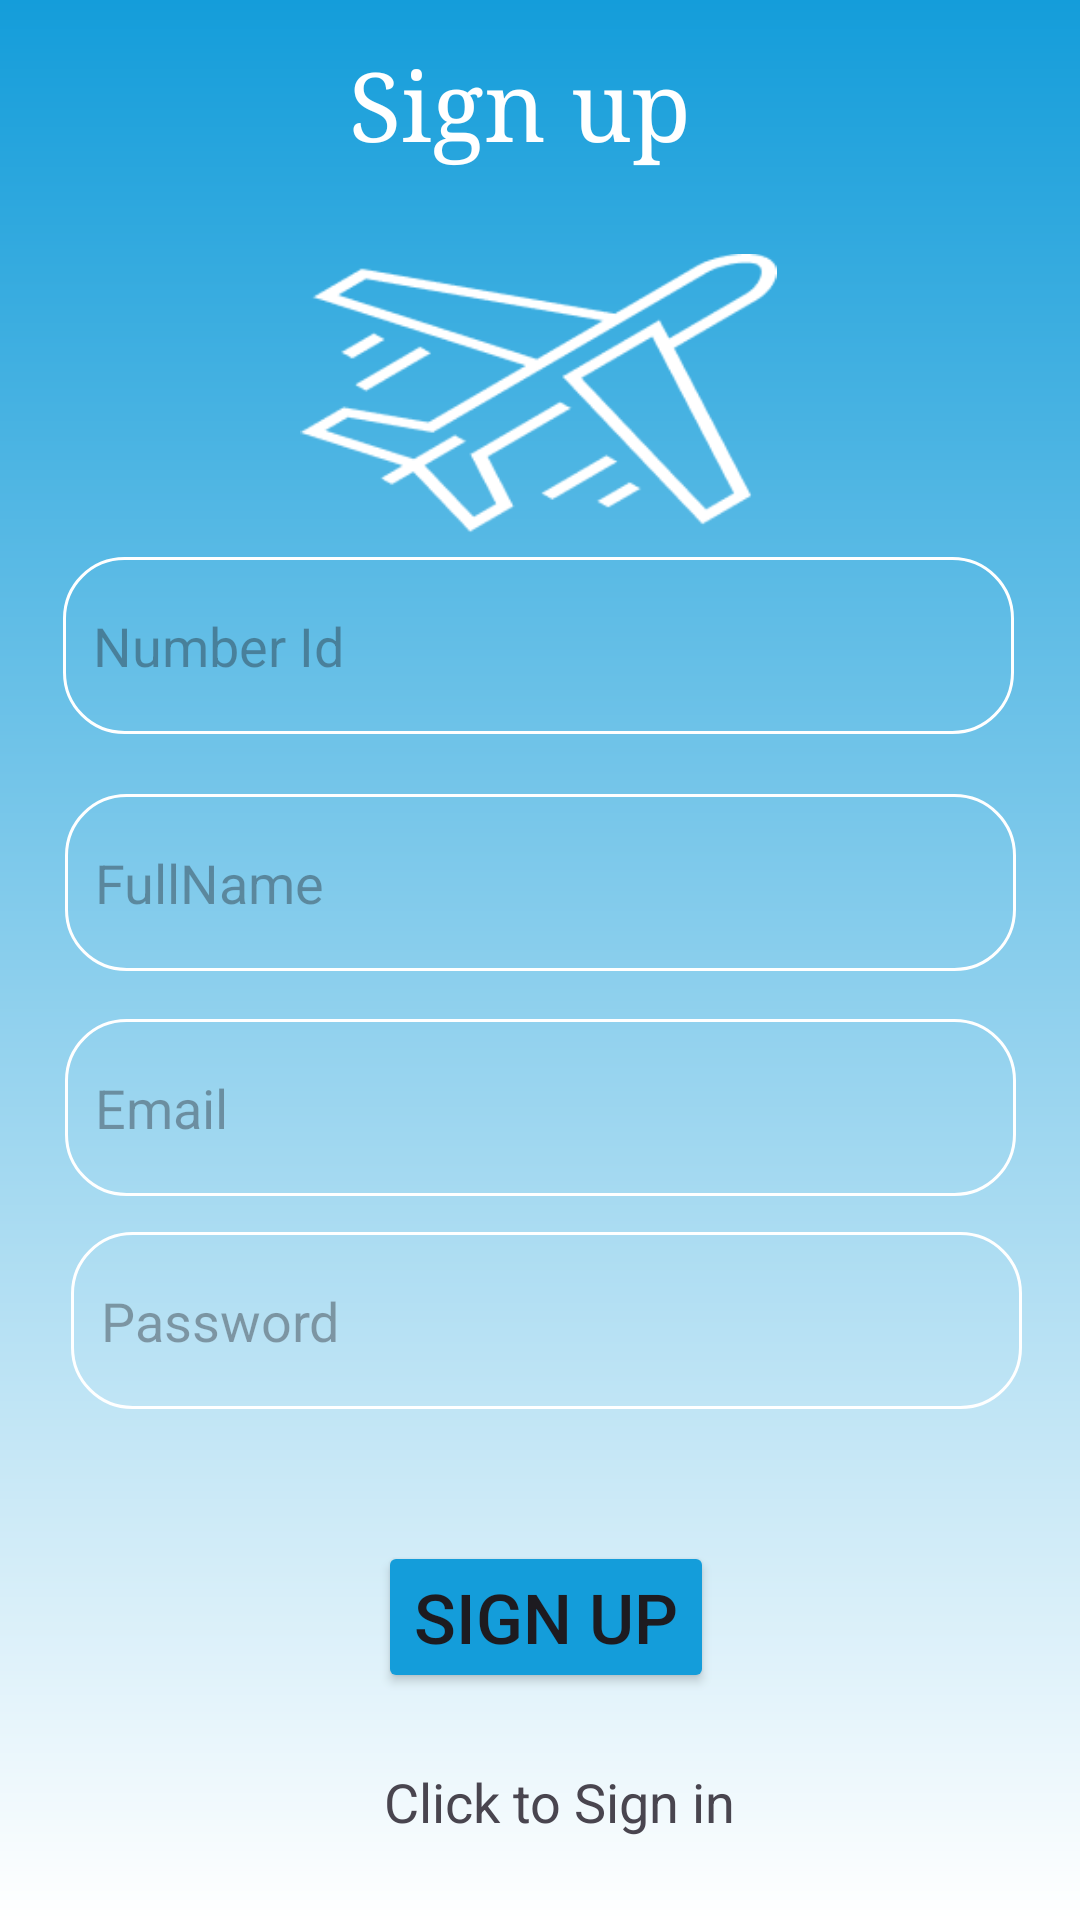

Android layout source for this screen:
<!-- AndroidManifest.xml: application theme Theme.BlueStarApp -->
<!-- res/layout/activity_sign_up.xml -->
<?xml version="1.0" encoding="utf-8"?>
<androidx.constraintlayout.widget.ConstraintLayout
    xmlns:android="http://schemas.android.com/apk/res/android"
    xmlns:app="http://schemas.android.com/apk/res-auto"
    xmlns:tools="http://schemas.android.com/tools"
    android:layout_width="match_parent"
    android:layout_height="match_parent"
    android:orientation="vertical"
    android:background="@drawable/gradient"
    >

    <TextView
        android:id="@+id/textView"
        android:layout_width="136dp"
        android:layout_height="71dp"
        android:fontFamily="serif"
        android:text="Sign up"
        android:textColor="@color/white"
        android:textSize="32sp"
        app:layout_constraintBottom_toBottomOf="parent"
        app:layout_constraintEnd_toEndOf="parent"
        app:layout_constraintHorizontal_bias="0.52"
        app:layout_constraintStart_toStartOf="parent"
        app:layout_constraintTop_toTopOf="parent"
        app:layout_constraintVertical_bias="0.024"
        tools:ignore="MissingConstraints" />

    <ImageView
        android:id="@+id/imageView"
        android:layout_width="203dp"
        android:layout_height="93dp"
        android:src="@drawable/plane"
        app:layout_constraintEnd_toEndOf="parent"
        app:layout_constraintHorizontal_bias="0.496"
        app:layout_constraintStart_toStartOf="parent"
        app:layout_constraintTop_toBottomOf="@+id/textView"
        app:layout_constraintVertical_bias="0.049" />

    <EditText
        android:id="@+id/numberid_sigup"
        android:layout_width="317dp"
        android:layout_height="59dp"
        android:layout_marginTop="8dp"
        android:drawablePadding="8dp"
        android:hint="Number Id"
        android:background="@drawable/button_border"
        android:paddingLeft="10dp"
        app:layout_constraintEnd_toEndOf="parent"
        app:layout_constraintHorizontal_bias="0.491"
        app:layout_constraintStart_toStartOf="parent"
        app:layout_constraintTop_toBottomOf="@+id/imageView"
        tools:ignore="MissingConstraints" />


    <EditText
        android:id="@+id/fullname_signup"
        android:layout_width="317dp"
        android:layout_height="59dp"
        android:layout_marginTop="20dp"
        android:drawablePadding="8dp"
        android:hint="FullName"
        android:background="@drawable/button_border"
        android:paddingLeft="10dp"
        android:inputType="textPersonName"
        app:layout_constraintEnd_toEndOf="parent"
        app:layout_constraintStart_toStartOf="parent"
        app:layout_constraintTop_toBottomOf="@+id/numberid_sigup"
        tools:ignore="MissingConstraints" />

    <EditText
        android:id="@+id/email_signup"
        android:layout_width="317dp"
        android:layout_height="59dp"
        android:layout_marginTop="16dp"
        android:drawablePadding="8dp"
        android:hint="Email"
        android:paddingLeft="10dp"
        android:background="@drawable/button_border"
        android:inputType="textEmailAddress"
        app:layout_constraintEnd_toEndOf="parent"
        app:layout_constraintStart_toStartOf="parent"
        app:layout_constraintTop_toBottomOf="@+id/fullname_signup" />

    <EditText
        android:id="@+id/pass_signup"
        android:layout_width="317dp"
        android:layout_height="59dp"
        android:layout_marginTop="12dp"
        android:drawablePadding="8dp"
        android:hint="Password"
        android:paddingLeft="10dp"
        android:background="@drawable/button_border"
        android:inputType="textPassword"
        app:layout_constraintEnd_toEndOf="parent"
        app:layout_constraintHorizontal_bias="0.547"
        app:layout_constraintStart_toStartOf="parent"
        app:layout_constraintTop_toBottomOf="@+id/email_signup"
        tools:ignore="MissingConstraints" />


    <Button
        android:id="@+id/btn_signup"
        android:layout_width="wrap_content"
        android:layout_height="wrap_content"
        android:layout_marginTop="44dp"
        android:text="Sign Up"
        android:textSize="23sp"
        android:backgroundTint="@color/blue"
        app:layout_constraintEnd_toEndOf="parent"
        app:layout_constraintHorizontal_bias="0.508"
        app:layout_constraintStart_toStartOf="parent"
        app:layout_constraintTop_toBottomOf="@+id/pass_signup"
        tools:ignore="MissingConstraints" />

    <TextView
        android:id="@+id/click_signin"
        android:layout_width="wrap_content"
        android:layout_height="wrap_content"
        android:layout_marginTop="24dp"
        android:text="Click to Sign in"
        android:textSize="18sp"
        app:layout_constraintEnd_toEndOf="parent"
        app:layout_constraintHorizontal_bias="0.527"
        app:layout_constraintStart_toStartOf="parent"
        app:layout_constraintTop_toBottomOf="@+id/btn_signup" />


</androidx.constraintlayout.widget.ConstraintLayout>
<!-- resources referenced by this layout -->
<resources>
  <color name="blue">#149dda</color>
  <color name="white">#FFFFFFFF</color>
  <!-- drawable button_border (drawable) -->
  <?xml version="1.0" encoding="utf-8"?>
  <shape xmlns:android="http://schemas.android.com/apk/res/android">
      <stroke android:color="@color/white" android:width="1dp"
          />
      <solid android:color="@color/transparent"/>
  
      <corners android:radius="20dp" />
  
  </shape>
  <!-- drawable gradient (drawable) -->
  <?xml version="1.0" encoding="utf-8"?>
  <shape xmlns:android="http://schemas.android.com/apk/res/android">
      <gradient android:startColor="@color/blue" android:endColor="@color/white" android:angle="-90"/>
  </shape>
  <!-- drawable plane: png bitmap (drawable, 4058 bytes) -->
  <style name="Theme.BlueStarApp" parent="Base.Theme.BlueStarApp" />
  <color name="transparent">#00000000</color>
  <style name="Base.Theme.BlueStarApp" parent="Theme.Material3.DayNight.NoActionBar">
          
          
      </style>
</resources>
